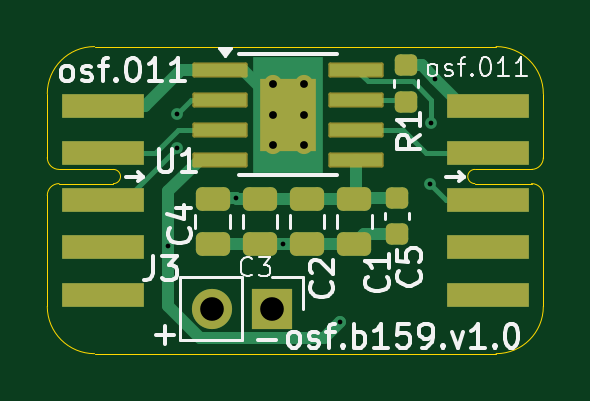
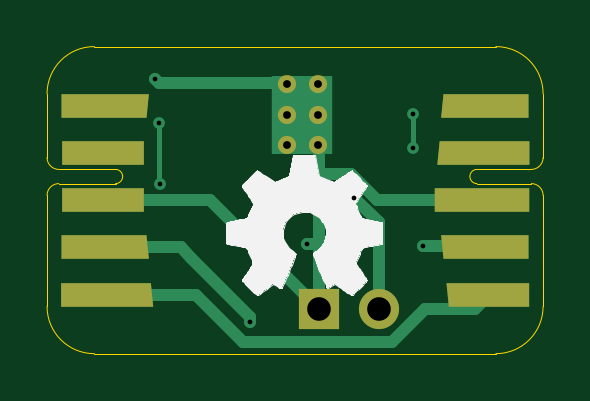
Circuit board: 11 layer files. Board 21.0 x 13.0 mm.
- bottom_copper: board-CuBottom.gbr (5315 bytes)
- top_copper: board-CuTop.gbr (7351 bytes)
- outline: board-EdgeCuts.gbr (1969 bytes)
- bottom_mask: board-MaskBottom.gbr (2111 bytes)
- top_mask: board-MaskTop.gbr (2743 bytes)
- drill: board-NPTH.drl (265 bytes)
- drill: board-PTH.drl (701 bytes)
- paste: board-PasteBottom.gbr (448 bytes)
- paste: board-PasteTop.gbr (2033 bytes)
- bottom_silk: board-SilkBottom.gbr (19140 bytes)
- top_silk: board-SilkTop.gbr (27093 bytes)

=== bottom_copper: board-CuBottom.gbr ===
%TF.GenerationSoftware,KiCad,Pcbnew,8.0.7*%
%TF.CreationDate,2025-01-17T17:05:41+01:00*%
%TF.ProjectId,board,626f6172-642e-46b6-9963-61645f706362,rev?*%
%TF.SameCoordinates,Original*%
%TF.FileFunction,Copper,L2,Bot*%
%TF.FilePolarity,Positive*%
%FSLAX46Y46*%
G04 Gerber Fmt 4.6, Leading zero omitted, Abs format (unit mm)*
G04 Created by KiCad (PCBNEW 8.0.7) date 2025-01-17 17:05:41*
%MOMM*%
%LPD*%
G01*
G04 APERTURE LIST*
G04 Aperture macros list*
%AMFreePoly0*
4,1,5,0.500000,-1.800000,-0.500000,-1.800000,-0.500000,1.800000,0.500000,1.900000,0.500000,-1.800000,0.500000,-1.800000,$1*%
%AMFreePoly1*
4,1,5,0.500000,-1.500000,-0.500000,-1.500000,-0.500000,2.300000,0.500000,2.400000,0.500000,-1.500000,0.500000,-1.500000,$1*%
%AMFreePoly2*
4,1,5,0.500000,1.800000,0.500000,-1.800000,-0.500000,-1.800000,-0.500000,1.900000,0.500000,1.800000,0.500000,1.800000,$1*%
%AMFreePoly3*
4,1,5,0.500000,1.700000,0.500000,-1.700000,-0.500000,-1.700000,-0.500000,1.800000,0.500000,1.700000,0.500000,1.700000,$1*%
%AMFreePoly4*
4,1,5,0.500000,1.900000,0.500000,-1.900000,-0.500000,-1.900000,-0.500000,2.000000,0.500000,1.900000,0.500000,1.900000,$1*%
G04 Aperture macros list end*
%TA.AperFunction,ComponentPad*%
%ADD10R,1.700000X1.700000*%
%TD*%
%TA.AperFunction,ComponentPad*%
%ADD11O,1.700000X1.700000*%
%TD*%
%TA.AperFunction,ComponentPad*%
%ADD12C,0.630000*%
%TD*%
%TA.AperFunction,SMDPad,CuDef*%
%ADD13R,2.600000X3.300000*%
%TD*%
%TA.AperFunction,SMDPad,CuDef*%
%ADD14FreePoly0,270.000000*%
%TD*%
%TA.AperFunction,SMDPad,CuDef*%
%ADD15FreePoly1,270.000000*%
%TD*%
%TA.AperFunction,SMDPad,CuDef*%
%ADD16R,4.000000X1.000000*%
%TD*%
%TA.AperFunction,SMDPad,CuDef*%
%ADD17FreePoly2,270.000000*%
%TD*%
%TA.AperFunction,SMDPad,CuDef*%
%ADD18FreePoly3,270.000000*%
%TD*%
%TA.AperFunction,SMDPad,CuDef*%
%ADD19FreePoly0,90.000000*%
%TD*%
%TA.AperFunction,SMDPad,CuDef*%
%ADD20R,3.500000X1.000000*%
%TD*%
%TA.AperFunction,SMDPad,CuDef*%
%ADD21FreePoly2,90.000000*%
%TD*%
%TA.AperFunction,SMDPad,CuDef*%
%ADD22FreePoly4,90.000000*%
%TD*%
%TA.AperFunction,ViaPad*%
%ADD23C,0.500000*%
%TD*%
%TA.AperFunction,Conductor*%
%ADD24C,0.500000*%
%TD*%
%TA.AperFunction,Conductor*%
%ADD25C,0.200000*%
%TD*%
G04 APERTURE END LIST*
D10*
%TO.P,J3,1,Pin_1*%
%TO.N,GND*%
X149500000Y-101100000D03*
D11*
%TO.P,J3,2,Pin_2*%
%TO.N,/mc/V+*%
X146960000Y-101100000D03*
%TD*%
D12*
%TO.P,U1,9,GND*%
%TO.N,GND*%
X149550000Y-91580000D03*
X149550000Y-92880000D03*
X149550000Y-94180000D03*
D13*
X150200000Y-92880000D03*
D12*
X150850000Y-91580000D03*
X150850000Y-92880000D03*
X150850000Y-94180000D03*
%TD*%
D14*
%TO.P,J2,6,GPIO4*%
%TO.N,unconnected-(J2-GPIO4-Pad6)*%
X142400000Y-92500000D03*
D15*
%TO.P,J2,7,GPIO5*%
%TO.N,unconnected-(J2-GPIO5-Pad7)*%
X142100000Y-94500000D03*
D16*
%TO.P,J2,8,GND*%
%TO.N,GND*%
X142600000Y-96500000D03*
D17*
%TO.P,J2,9,3.3V*%
%TO.N,/mc/VREF*%
X142400000Y-98500000D03*
D18*
%TO.P,J2,10,5V*%
%TO.N,Net-(J1-5V)*%
X142300000Y-100500000D03*
%TD*%
D19*
%TO.P,J1,6,GPIO4*%
%TO.N,unconnected-(J1-GPIO4-Pad6)*%
X158600000Y-92500000D03*
D20*
%TO.P,J1,7,GPIO5*%
%TO.N,unconnected-(J1-GPIO5-Pad7)*%
X158650000Y-94500000D03*
%TO.P,J1,8,GND*%
%TO.N,GND*%
X158650000Y-96500000D03*
D21*
%TO.P,J1,9,3.3V*%
%TO.N,/mc/VREF*%
X158600000Y-98500000D03*
D22*
%TO.P,J1,10,5V*%
%TO.N,Net-(J1-5V)*%
X158500000Y-100500000D03*
%TD*%
D23*
%TO.N,/mc/VREF*%
X152400000Y-101650000D03*
X145100000Y-98450000D03*
%TO.N,/mc/OUT2*%
X156250000Y-93250000D03*
X156200000Y-95800000D03*
%TO.N,GND*%
X156425000Y-91375000D03*
X150000000Y-98350000D03*
%TO.N,/mc/V+*%
X148000000Y-96400000D03*
%TO.N,/mc/IN2*%
X145500000Y-92850000D03*
X145500000Y-94300000D03*
%TD*%
D24*
%TO.N,GND*%
X148123288Y-95390000D02*
X149500000Y-95390000D01*
X147013288Y-96500000D02*
X148123288Y-95390000D01*
X142600000Y-96500000D02*
X147013288Y-96500000D01*
X149500000Y-95390000D02*
X149500000Y-94230000D01*
X149500000Y-98400000D02*
X149500000Y-95390000D01*
X154100000Y-96500000D02*
X149500000Y-101100000D01*
X158650000Y-96500000D02*
X154100000Y-96500000D01*
X156250000Y-91550000D02*
X156425000Y-91375000D01*
X150880000Y-91550000D02*
X156250000Y-91550000D01*
X149500000Y-94230000D02*
X149550000Y-94180000D01*
X150850000Y-91580000D02*
X150880000Y-91550000D01*
%TO.N,/mc/VREF*%
X142450000Y-98450000D02*
X142400000Y-98500000D01*
X145100000Y-98450000D02*
X142450000Y-98450000D01*
X154900000Y-98950000D02*
X152400000Y-101450000D01*
X155350000Y-98500000D02*
X154900000Y-98950000D01*
X158600000Y-98500000D02*
X155350000Y-98500000D01*
X152400000Y-101450000D02*
X152400000Y-101650000D01*
%TO.N,Net-(J1-5V)*%
X145000000Y-101100000D02*
X146400000Y-102500000D01*
X142900000Y-101100000D02*
X145000000Y-101100000D01*
X152700000Y-102500000D02*
X154700000Y-100500000D01*
X154700000Y-100500000D02*
X158500000Y-100500000D01*
X142300000Y-100500000D02*
X142900000Y-101100000D01*
X146400000Y-102500000D02*
X152700000Y-102500000D01*
D25*
%TO.N,/mc/OUT2*%
X156250000Y-95750000D02*
X156200000Y-95800000D01*
X156250000Y-93250000D02*
X156250000Y-95750000D01*
D24*
%TO.N,GND*%
X149550000Y-98350000D02*
X149500000Y-98400000D01*
X149500000Y-101100000D02*
X149500000Y-98400000D01*
X150000000Y-98350000D02*
X149550000Y-98350000D01*
%TO.N,/mc/V+*%
X146960000Y-97440000D02*
X148000000Y-96400000D01*
X146960000Y-101100000D02*
X146960000Y-97440000D01*
D25*
%TO.N,/mc/IN2*%
X145500000Y-94300000D02*
X145500000Y-92850000D01*
%TD*%
M02*

=== top_copper: board-CuTop.gbr (7351 bytes, source omitted) ===
=== outline: board-EdgeCuts.gbr ===
%TF.GenerationSoftware,KiCad,Pcbnew,8.0.7*%
%TF.CreationDate,2025-01-17T17:05:41+01:00*%
%TF.ProjectId,board,626f6172-642e-46b6-9963-61645f706362,rev?*%
%TF.SameCoordinates,Original*%
%TF.FileFunction,Profile,NP*%
%FSLAX46Y46*%
G04 Gerber Fmt 4.6, Leading zero omitted, Abs format (unit mm)*
G04 Created by KiCad (PCBNEW 8.0.7) date 2025-01-17 17:05:41*
%MOMM*%
%LPD*%
G01*
G04 APERTURE LIST*
%TA.AperFunction,Profile*%
%ADD10C,0.050000*%
%TD*%
G04 APERTURE END LIST*
D10*
X140000000Y-92500000D02*
X140000000Y-92000000D01*
X140000000Y-101000000D02*
X140000000Y-100500000D01*
X161000000Y-101000000D02*
X161000000Y-100500000D01*
X161000000Y-92500000D02*
X161000000Y-92000000D01*
X142000000Y-90000000D02*
X159000000Y-90000000D01*
X161000000Y-101000000D02*
G75*
G02*
X159000000Y-103000000I-2000000J0D01*
G01*
X159000000Y-103000000D02*
X142000000Y-103000000D01*
X159000000Y-90000000D02*
G75*
G02*
X161000000Y-92000000I0J-2000000D01*
G01*
X142000000Y-103000000D02*
G75*
G02*
X140000000Y-101000000I0J2000000D01*
G01*
X140000000Y-92000000D02*
G75*
G02*
X142000000Y-90000000I2000000J0D01*
G01*
%TO.C,J2*%
X140000000Y-92500000D02*
X140000000Y-94700000D01*
X142800000Y-95200000D02*
X140500000Y-95200000D01*
X140000000Y-96300000D02*
X140000000Y-100500000D01*
X140500000Y-95800000D02*
X142800000Y-95800000D01*
X140500000Y-95200000D02*
G75*
G02*
X140000000Y-94700000I1J500001D01*
G01*
X140000000Y-96300000D02*
G75*
G02*
X140500000Y-95800000I500001J-1D01*
G01*
X142800000Y-95200000D02*
G75*
G02*
X142800000Y-95800000I0J-300000D01*
G01*
%TO.C,J1*%
X161000000Y-96300000D02*
X161000000Y-100500000D01*
X160500000Y-95200000D02*
X158100000Y-95200000D01*
X161000000Y-92500000D02*
X161000000Y-94700000D01*
X158100000Y-95800000D02*
X160500000Y-95800000D01*
X158100000Y-95800000D02*
G75*
G02*
X158100000Y-95200000I0J300000D01*
G01*
X161000000Y-94700000D02*
G75*
G02*
X160500000Y-95200000I-500001J1D01*
G01*
X160500000Y-95800000D02*
G75*
G02*
X161000000Y-96300000I-1J-500001D01*
G01*
%TD*%
M02*

=== bottom_mask: board-MaskBottom.gbr ===
%TF.GenerationSoftware,KiCad,Pcbnew,8.0.7*%
%TF.CreationDate,2025-01-17T17:05:41+01:00*%
%TF.ProjectId,board,626f6172-642e-46b6-9963-61645f706362,rev?*%
%TF.SameCoordinates,Original*%
%TF.FileFunction,Soldermask,Bot*%
%TF.FilePolarity,Negative*%
%FSLAX46Y46*%
G04 Gerber Fmt 4.6, Leading zero omitted, Abs format (unit mm)*
G04 Created by KiCad (PCBNEW 8.0.7) date 2025-01-17 17:05:41*
%MOMM*%
%LPD*%
G01*
G04 APERTURE LIST*
G04 Aperture macros list*
%AMFreePoly0*
4,1,5,0.500000,-1.800000,-0.500000,-1.800000,-0.500000,1.800000,0.500000,1.900000,0.500000,-1.800000,0.500000,-1.800000,$1*%
%AMFreePoly1*
4,1,5,0.500000,-1.500000,-0.500000,-1.500000,-0.500000,2.300000,0.500000,2.400000,0.500000,-1.500000,0.500000,-1.500000,$1*%
%AMFreePoly2*
4,1,5,0.500000,1.800000,0.500000,-1.800000,-0.500000,-1.800000,-0.500000,1.900000,0.500000,1.800000,0.500000,1.800000,$1*%
%AMFreePoly3*
4,1,5,0.500000,1.700000,0.500000,-1.700000,-0.500000,-1.700000,-0.500000,1.800000,0.500000,1.700000,0.500000,1.700000,$1*%
%AMFreePoly4*
4,1,5,0.500000,1.900000,0.500000,-1.900000,-0.500000,-1.900000,-0.500000,2.000000,0.500000,1.900000,0.500000,1.900000,$1*%
G04 Aperture macros list end*
%ADD10R,1.700000X1.700000*%
%ADD11O,1.700000X1.700000*%
%ADD12C,0.770000*%
%ADD13FreePoly0,270.000000*%
%ADD14FreePoly1,270.000000*%
%ADD15R,4.000000X1.000000*%
%ADD16FreePoly2,270.000000*%
%ADD17FreePoly3,270.000000*%
%ADD18FreePoly0,90.000000*%
%ADD19R,3.500000X1.000000*%
%ADD20FreePoly2,90.000000*%
%ADD21FreePoly4,90.000000*%
G04 APERTURE END LIST*
D10*
%TO.C,J3*%
X149500000Y-101100000D03*
D11*
X146960000Y-101100000D03*
%TD*%
D12*
%TO.C,U1*%
X149550000Y-91580000D03*
X149550000Y-92880000D03*
X149550000Y-94180000D03*
X150850000Y-91580000D03*
X150850000Y-92880000D03*
X150850000Y-94180000D03*
%TD*%
D13*
%TO.C,J2*%
X142400000Y-92500000D03*
D14*
X142100000Y-94500000D03*
D15*
X142600000Y-96500000D03*
D16*
X142400000Y-98500000D03*
D17*
X142300000Y-100500000D03*
%TD*%
D18*
%TO.C,J1*%
X158600000Y-92500000D03*
D19*
X158650000Y-94500000D03*
X158650000Y-96500000D03*
D20*
X158600000Y-98500000D03*
D21*
X158500000Y-100500000D03*
%TD*%
M02*

=== top_mask: board-MaskTop.gbr (2743 bytes, source withheld) ===
=== drill: board-NPTH.drl ===
M48
; DRILL file {KiCad 8.0.7} date 2025-01-17T17:05:41+0100
; FORMAT={-:-/ absolute / inch / decimal}
; #@! TF.CreationDate,2025-01-17T17:05:41+01:00
; #@! TF.GenerationSoftware,Kicad,Pcbnew,8.0.7
; #@! TF.FileFunction,NonPlated,1,2,NPTH
FMAT,2
INCH
%
G90
G05
M30

=== drill: board-PTH.drl ===
M48
; DRILL file {KiCad 8.0.7} date 2025-01-17T17:05:41+0100
; FORMAT={-:-/ absolute / inch / decimal}
; #@! TF.CreationDate,2025-01-17T17:05:41+01:00
; #@! TF.GenerationSoftware,Kicad,Pcbnew,8.0.7
; #@! TF.FileFunction,Plated,1,2,PTH
FMAT,2
INCH
; #@! TA.AperFunction,Plated,PTH,ViaDrill
T1C0.0079
; #@! TA.AperFunction,Plated,PTH,ComponentDrill
T2C0.0130
; #@! TA.AperFunction,Plated,PTH,ComponentDrill
T3C0.0394
%
G90
G05
T1
X5.7126Y-3.876
X5.7283Y-3.6555
X5.7283Y-3.7126
X5.8268Y-3.7953
X5.9055Y-3.872
X6.0Y-4.002
X6.1496Y-3.7717
X6.1516Y-3.6713
X6.1585Y-3.5974
T2
X5.8878Y-3.6055
X5.8878Y-3.6567
X5.8878Y-3.7079
X5.939Y-3.6055
X5.939Y-3.6567
X5.939Y-3.7079
T3
X5.7858Y-3.9803
X5.8858Y-3.9803
M30

=== paste: board-PasteBottom.gbr ===
%TF.GenerationSoftware,KiCad,Pcbnew,8.0.7*%
%TF.CreationDate,2025-01-17T17:05:41+01:00*%
%TF.ProjectId,board,626f6172-642e-46b6-9963-61645f706362,rev?*%
%TF.SameCoordinates,Original*%
%TF.FileFunction,Paste,Bot*%
%TF.FilePolarity,Positive*%
%FSLAX46Y46*%
G04 Gerber Fmt 4.6, Leading zero omitted, Abs format (unit mm)*
G04 Created by KiCad (PCBNEW 8.0.7) date 2025-01-17 17:05:41*
%MOMM*%
%LPD*%
G01*
G04 APERTURE LIST*
G04 APERTURE END LIST*
M02*

=== paste: board-PasteTop.gbr (2033 bytes, source withheld) ===
=== bottom_silk: board-SilkBottom.gbr (19140 bytes, source omitted) ===
=== top_silk: board-SilkTop.gbr (27093 bytes, source omitted) ===
